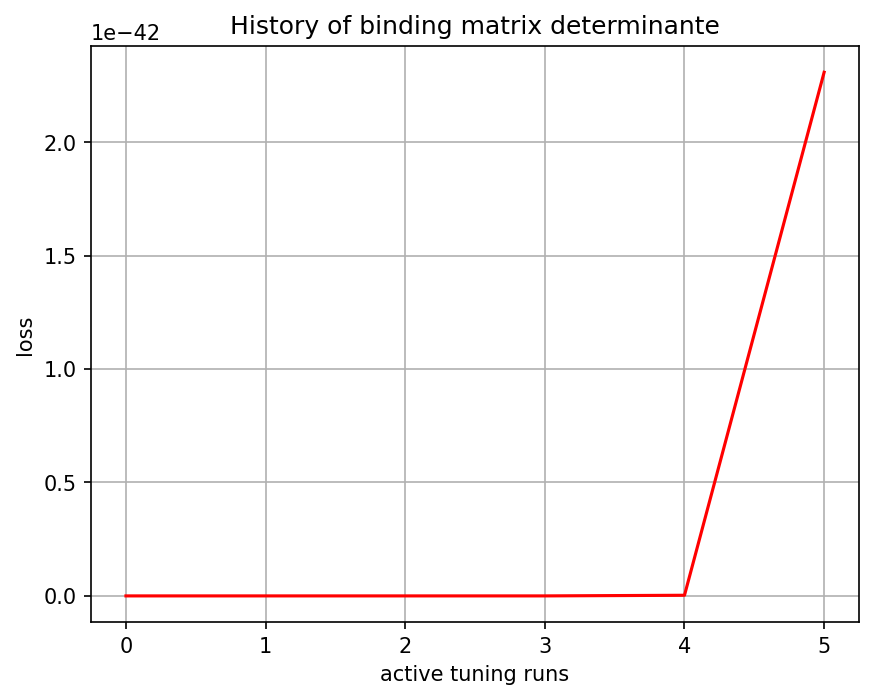

Source data for this figure (header and first rows):
, 0
0, 0.0
1, 0.0
2, 0.0
3, 0.0
4, 3e-45
5, 2.308e-42
